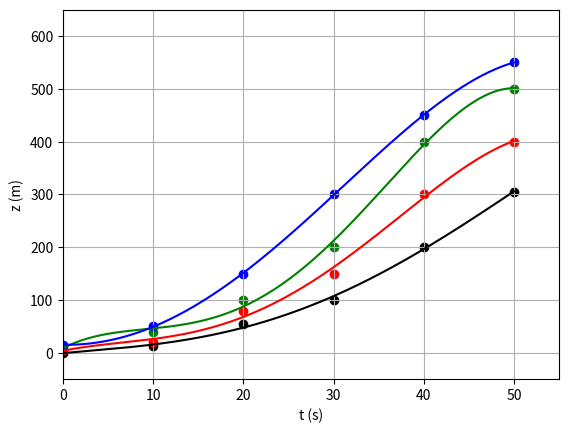

Source code (Python):
# Python - SCATTER PLOT - LINEAR SCALES - MULTIPLE

import numpy as np
import matplotlib.pyplot as plt

# Enter the data for the t and z vectors:
t = np.array([0, 10, 20, 30, 40, 50])
z1 = np.array([0, 12, 55, 100, 200, 305])
z2 = np.array([5, 20, 80, 150, 300, 400])
z3 = np.array([10, 40, 100, 200, 400, 500])
z4 = np.array([15, 50, 150, 300, 450, 550])

# The scatter plots:
plt.scatter(t, z1, color="black")
plt.scatter(t, z2, color="red")
plt.scatter(t, z3, color="green")
plt.scatter(t, z4, color="blue")
plt.xlim(0, 55)		# set the x-axis range of values
plt.ylim(-50, 650)	# set the y-axis range of values
plt.xlabel("t (s)")	# set the x-axis label
plt.ylabel("z (m)")	# set the y-axis label
plt.grid(True)


# Least-squares curve fit (polynomial of 4th degree - the degree may be changed)
fit1 = np.polyfit(t, z1, 4)
fit2 = np.polyfit(t, z2, 4)
fit3 = np.polyfit(t, z3, 4)
fit4 = np.polyfit(t, z4, 4)
p1 = np.poly1d(fit1)
p2 = np.poly1d(fit2)
p3 = np.poly1d(fit3)
p4 = np.poly1d(fit4)

xp = np.linspace(min(t), max(t), 200)

plt.plot(xp, p1(xp), '-', color="black")
plt.plot(xp, p2(xp), '-', color="red")
plt.plot(xp, p3(xp), '-', color="green")
plt.plot(xp, p4(xp), '-', color="blue")

plt.show()

